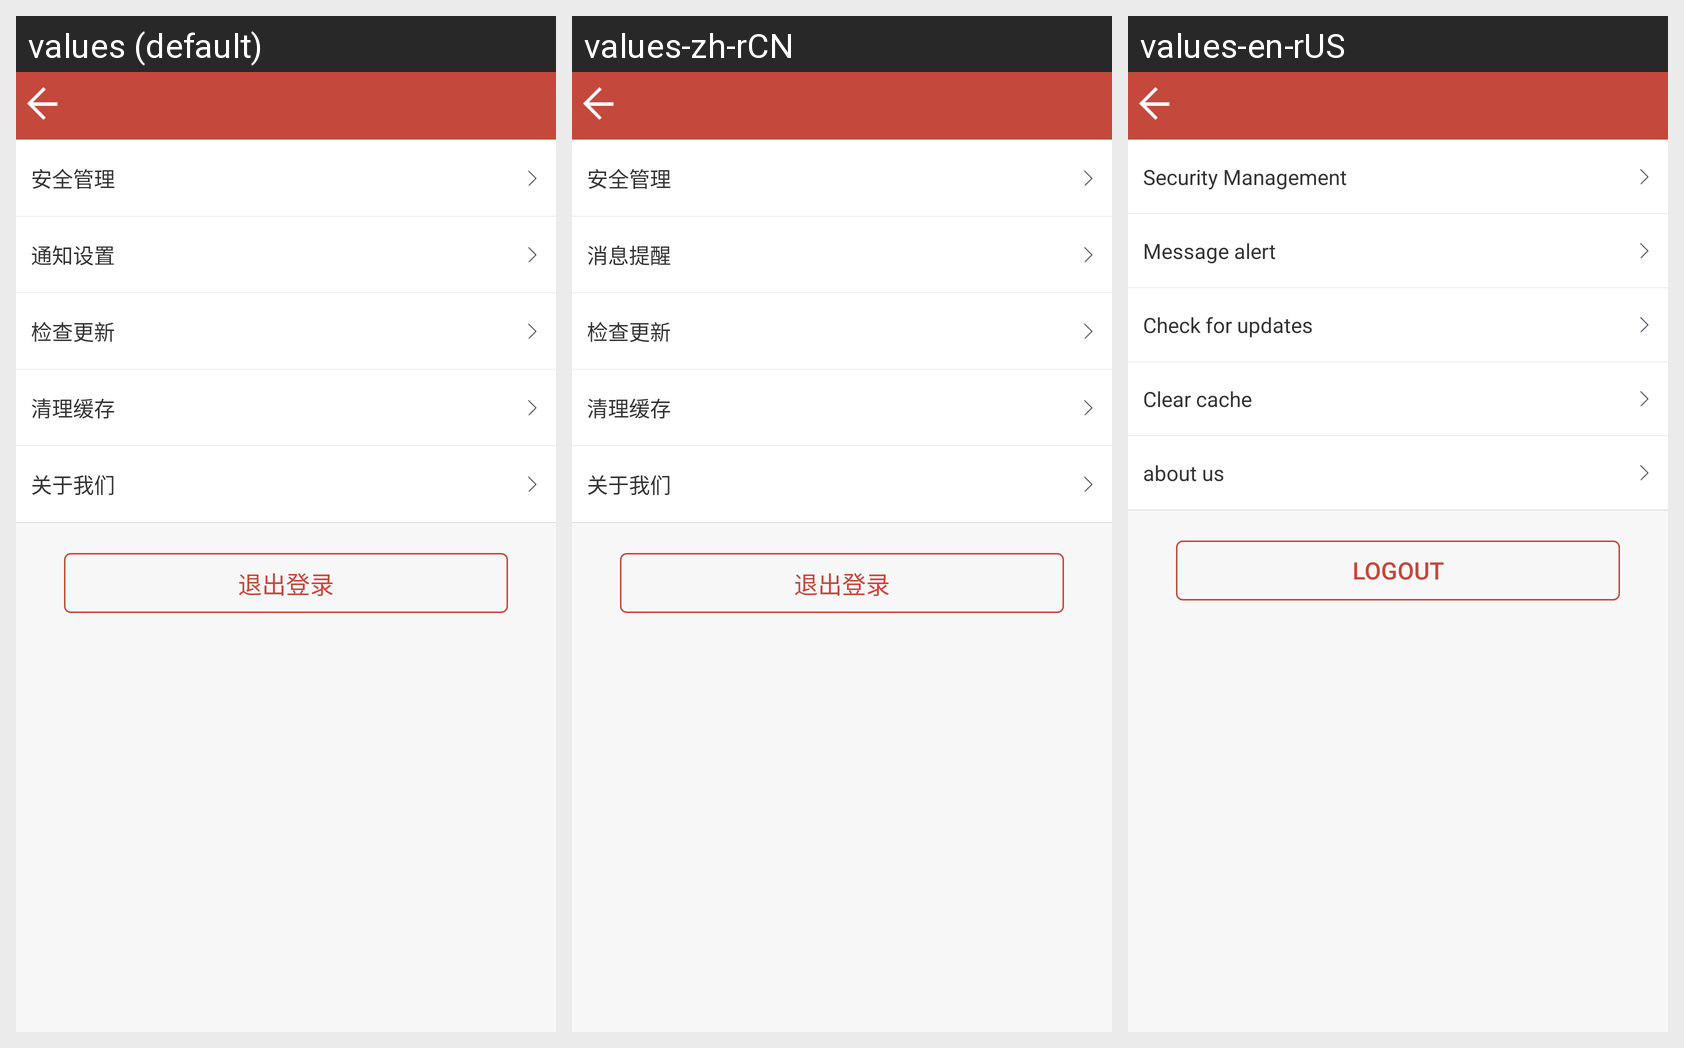

Translations of the strings shown on this Android screen, per locale in the grid:
Android screen res/layout/activity_system_setting.xml rendered under 3 locales, left to right: values (default), values-zh-rCN, values-en-rUS. Device: Nexus 5 (rendered at 1080×1920; each locale shown at half size, 540×960, under a caption strip naming it); theme AppTheme.
Strings drawn on this screen, with the default value and each locale's value (text and hints the layout hard-codes, and strings that could not be matched under every locale, appear in the picture but are not listed):

security_management
  values: 安全管理
  values-zh-rCN: 安全管理
  values-en-rUS: Security Management

notify_message
  values: 通知设置
  values-zh-rCN: 消息提醒
  values-en-rUS: Message alert

check_update
  values: 检查更新
  values-zh-rCN: 检查更新
  values-en-rUS: Check for updates

clean_cache
  values: 清理缓存
  values-zh-rCN: 清理缓存
  values-en-rUS: Clear cache

about_us
  values: 关于我们
  values-zh-rCN: 关于我们
  values-en-rUS: about us

logout
  values: 退出登录
  values-zh-rCN: 退出登录
  values-en-rUS: Logout
